Dataset: data (GitHub, edddie7z/sneaker-classifier). Classes: authentic, fake.

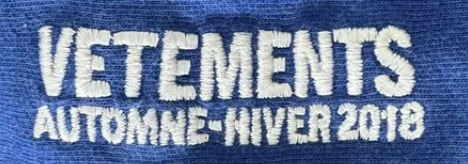
Label: authentic

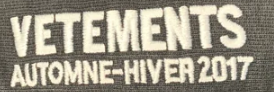
Label: fake

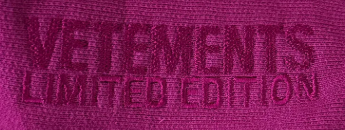
Label: authentic

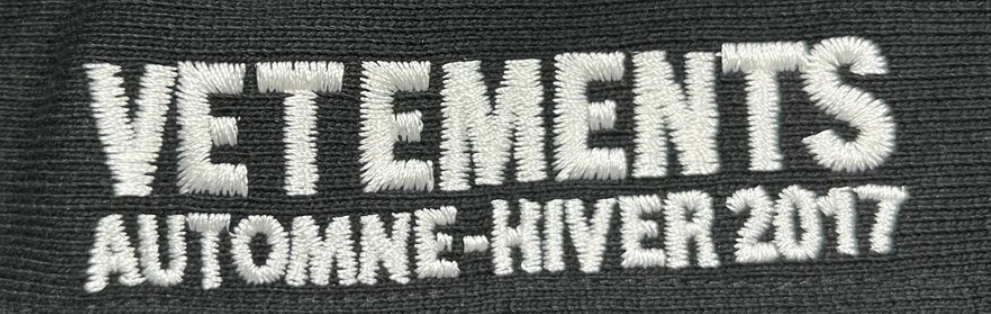
Label: fake

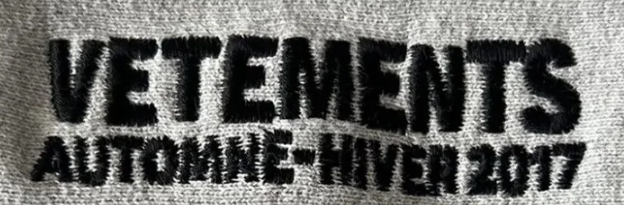
Label: authentic

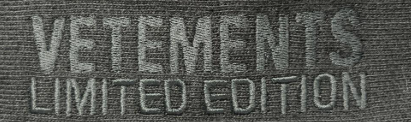
Label: fake
